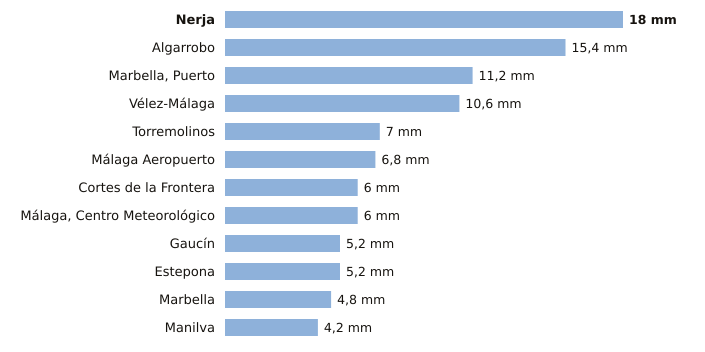

Values plotted in this chart, from the file beside it:
estacion, provincia, indicativo, mm_6_dias_anteriores, mm_hoy, mm_7_dias, horas_de_hoy
Nerja, Málaga, 6213X, 18.0, 0.0, 18.0, 1
Algarrobo, Málaga, 6201X, 15.4, 0.0, 15.4, 1
Marbella, Puerto, Málaga, 6076X, 11.2, 0.0, 11.2, 1
Vélez-Málaga, Málaga, 6199X, 10.6, 0.0, 10.6, 2
Torremolinos, Málaga, 6088X, 7.0, 0.0, 7.0, 1
Málaga Aeropuerto, Málaga, 6155A, 6.8, 0.0, 6.8, 2
Cortes de la Frontera, Málaga, 6040X, 6.0, 0.0, 6.0, 2
Málaga, Centro Meteorológico, Málaga, 6156X, 6.0, 0.0, 6.0, 2
Gaucín, Málaga, 6050X, 5.2, 0.0, 5.2, 1
Estepona, Málaga, 6058I, 5.2, 0.0, 5.2, 2
Marbella, Málaga, 6083X, 4.8, 0.0, 4.8, 2
Manilva, Málaga, 6057X, 4.2, 0.0, 4.2, 1
